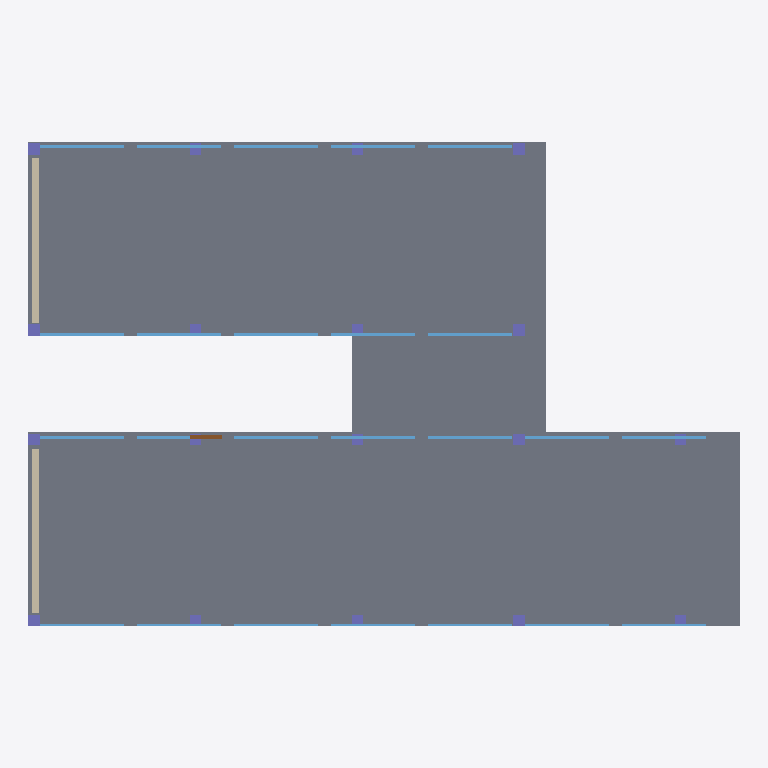
Plan cut of the same IFC building model at storey '02 · Workspace' (level 7.20 m, cut at 8.60 m), seen from above with north up, elements coloured by IFC class: 24 windows (light blue), 18 columns (violet), 3 slabs (grey), 2 walls (beige), 1 door (brown). Cut surfaces are drawn darker.
Extent 22.0 m × 15.0 m × 11.1 m (x, y, z). Storeys (4): 00 · Ground at 0.00 m; 01 · Studio at 3.60 m; 02 · Workspace at 7.20 m; 03 · Roof at 10.80 m. Elements (135): 54 IfcColumn, 48 IfcWindow, 12 IfcBeam, 11 IfcSlab, 7 IfcWall, 3 IfcDoor.

HEADER;
FILE_DESCRIPTION(('ViewDefinition [CoordinationView]'),'2;1');
FILE_NAME('','2026-10-15T12:22:48',(''),(''),'IfcOpenShell 0.9.0alpha0-8c614fa','IfcOpenShell 0.9.0alpha0-8c614fa','');
FILE_SCHEMA(('IFC4'));
ENDSEC;
DATA;
#1=IFCPROJECT('2ckCD$cN9ASPVOqx55YvqP',$,'Northbank Studio',$,$,$,$,(#10),#5);
#12=IFCBUILDING('3QLTIk_JD2ww47yb0h0AuU',$,'Northbank Studio',$,$,$,$,$,$,$,$,$);
#18=IFCBUILDINGSTOREY('2G5vx3sNLAxgg3CvvHOTGs',$,'00 · Ground',$,$,$,$,$,$,0.0);
#20=IFCBUILDINGSTOREY('32vK777FnDIhqlDuucka34',$,'01 · Studio',$,$,$,$,$,$,3.6);
#21=IFCBUILDINGSTOREY('15EElJ4A5DSRTMOe9nvdbD',$,'02 · Workspace',$,$,$,$,$,$,7.2);
#22=IFCBUILDINGSTOREY('1w1BEDquLFXAzLB5MEl8SW',$,'03 · Roof',$,$,$,$,$,$,10.8);
#1412=IFCSLAB('2s$4kTGnLUXg441ZUe8rHC',$,'A2-01 · Floor plate',$,$,$,#1422,$,$);
#1431=IFCSLAB('0IQysVa8XLZui3WudTVzzO',$,'B2-01 · Floor plate',$,$,$,#1441,$,$);
#1449=IFCSLAB('3hSsVNGnnInhiNO0bmDIe4',$,'C2-01 · Connecting bridge',$,$,$,#1459,$,$);
#2313=IFCWALL('35diYPamnK2PT2DBr6KVl0',$,'B2-W01 · Core wall',$,$,$,#2323,$,$);
#1935=IFCWALL('1XvReTTy5HavmYU$952oMI',$,'A2-W01 · Core wall',$,$,$,#1945,$,$);
#1809=IFCWINDOW('3H89D_UhTUS8SOXMzNIqcF',$,'A2-G10 · Glazing panel',$,$,$,#1819,$,$,$,$,$,$);
#1845=IFCWINDOW('2tmpN5qkrRjxhH8bpW3jJL',$,'A2-G12 · Glazing panel',$,$,$,#1855,$,$,$,$,$,$);
#1863=IFCWINDOW('0mY6iQsijRZe7RaOgCWWhg',$,'A2-G13 · Glazing panel',$,$,$,#1873,$,$,$,$,$,$);
#1881=IFCWINDOW('0FK0AJC5THwAZLXYG9kJB3',$,'A2-G14 · Glazing panel',$,$,$,#1891,$,$,$,$,$,$);
#1899=IFCWINDOW('009tSfnuPJffOnNpaVgv2o',$,'A2-G15 · Glazing panel',$,$,$,#1909,$,$,$,$,$,$);
#1917=IFCWINDOW('1gZ0WES6zNeAvXL0HZ8639',$,'A2-G16 · Glazing panel',$,$,$,#1927,$,$,$,$,$,$);
#2115=IFCWINDOW('2Ll5K7xv9RT9vfO3uPooH3',$,'B2-G00 · Glazing panel',$,$,$,#2125,$,$,$,$,$,$);
#2151=IFCWINDOW('18qkCgEuLMo8W18n_pDVpA',$,'B2-G02 · Glazing panel',$,$,$,#2161,$,$,$,$,$,$);
#2133=IFCWINDOW('3FyHMHkG5JKhLTAvPWRAIl',$,'B2-G01 · Glazing panel',$,$,$,#2143,$,$,$,$,$,$);
#2169=IFCWINDOW('1C$jt2cU9TxQZocXeTHD5w',$,'B2-G03 · Glazing panel',$,$,$,#2179,$,$,$,$,$,$);
#2187=IFCWINDOW('2iMqTMg7TQ3xSYNZa$nBjL',$,'B2-G04 · Glazing panel',$,$,$,#2197,$,$,$,$,$,$);
#2223=IFCWINDOW('30tyg5_jPNkA0ifPJL$nH4',$,'B2-G10 · Glazing panel',$,$,$,#2233,$,$,$,$,$,$);
#2241=IFCWINDOW('1JhlrsX7zUvxy4Bh98hjZ5',$,'B2-G11 · Glazing panel',$,$,$,#2251,$,$,$,$,$,$);
#2259=IFCWINDOW('1OFUfXZfTS$RTtrmT$i_2N',$,'B2-G12 · Glazing panel',$,$,$,#2269,$,$,$,$,$,$);
#2277=IFCWINDOW('2Uqu8Z2b5UTQKGlzFkI$8e',$,'B2-G13 · Glazing panel',$,$,$,#2287,$,$,$,$,$,$);
#2295=IFCWINDOW('0jCFOPJIrOqfuQ$Pr_edyM',$,'B2-G14 · Glazing panel',$,$,$,#2305,$,$,$,$,$,$);
#1665=IFCWINDOW('2iBeZ65vTRiQ8H6pEcHtzZ',$,'A2-G00 · Glazing panel',$,$,$,#1675,$,$,$,$,$,$);
#1683=IFCWINDOW('2_Y3fSF8rG3O_cUHzaKtmy',$,'A2-G01 · Glazing panel',$,$,$,#1693,$,$,$,$,$,$);
#1701=IFCWINDOW('2zspvrzWbKiRExtzj0beaj',$,'A2-G02 · Glazing panel',$,$,$,#1711,$,$,$,$,$,$);
#1719=IFCWINDOW('1PJtW6pqDGqPENeRzKG85G',$,'A2-G03 · Glazing panel',$,$,$,#1729,$,$,$,$,$,$);
#1737=IFCWINDOW('1r52aR95rNfgKvTg8WJDtM',$,'A2-G04 · Glazing panel',$,$,$,#1747,$,$,$,$,$,$);
#1773=IFCWINDOW('2nUsPbN6jV9hr8_XGcqmFB',$,'A2-G06 · Glazing panel',$,$,$,#1783,$,$,$,$,$,$);
#1755=IFCWINDOW('1luLB2q2rU99ReJXM0AiKP',$,'A2-G05 · Glazing panel',$,$,$,#1765,$,$,$,$,$,$);
#1827=IFCWINDOW('0TopJLiFzJ6OANyYuDQaG5',$,'A2-G11 · Glazing panel',$,$,$,#1837,$,$,$,$,$,$);
#1953=IFCCOLUMN('2ecPcmNCXIWBKpQpfHyXsW',$,'B2-C00 · Column',$,$,$,#1963,$,$);
#1971=IFCCOLUMN('2RfDj4fQ9HSgg7VwgFmQjI',$,'B2-C01 · Column',$,$,$,#1981,$,$);
#2061=IFCCOLUMN('3LkihNp61OveviSZ_LY2N0',$,'B2-C30 · Column',$,$,$,#2071,$,$);
#2079=IFCCOLUMN('2hfwsbIZbICPZl9OocWG2P',$,'B2-C31 · Column',$,$,$,#2089,$,$);
#1467=IFCCOLUMN('2mBAFVkV5VQfEqHGvO94Eg',$,'A2-C00 · Column',$,$,$,#1477,$,$);
#1485=IFCCOLUMN('21Du2lvTzMtAmkdlH5H7jt',$,'A2-C01 · Column',$,$,$,#1495,$,$);
#1575=IFCCOLUMN('1vkGtCyI9J88Pqnodvd8XP',$,'A2-C30 · Column',$,$,$,#1585,$,$);
#1593=IFCCOLUMN('1Gr7O3KgnGagX5OP6AP16l',$,'A2-C31 · Column',$,$,$,#1603,$,$);
#2423=IFCDOOR('1NcnNxmlHS7PK2PpwhjqQb',$,'A2-D01 · Stair lobby door',$,$,$,#2433,$,$,$,$,$,$);
#1503=IFCCOLUMN('39tzZ4vF5LfeelcpD5Insm',$,'A2-C10 · Column',$,$,$,#1513,$,$);
#1539=IFCCOLUMN('0BcdXguBvP0xZw8PfWM$Sc',$,'A2-C20 · Column',$,$,$,#1549,$,$);
#1611=IFCCOLUMN('1zxcDiWj5J6wp9aBvBMIgg',$,'A2-C40 · Column',$,$,$,#1621,$,$);
#1989=IFCCOLUMN('3KVNSQ6xTJJO5L2XBQUrPq',$,'B2-C10 · Column',$,$,$,#1999,$,$);
#2007=IFCCOLUMN('2sRD18vCzQ3R3TH7xcAEVv',$,'B2-C11 · Column',$,$,$,#2017,$,$);
#2025=IFCCOLUMN('2t1GjYGWjJnQDF3mRjG6Vr',$,'B2-C20 · Column',$,$,$,#2035,$,$);
#2043=IFCCOLUMN('18l4zSr5DMc9ulfggZZjYi',$,'B2-C21 · Column',$,$,$,#2053,$,$);
#1557=IFCCOLUMN('0vAi71EcDV2A$ZhSTivFHi',$,'A2-C21 · Column',$,$,$,#1567,$,$);
#1629=IFCCOLUMN('0wfBkyzWfVU91HoCV1do1F',$,'A2-C41 · Column',$,$,$,#1639,$,$);
#1521=IFCCOLUMN('2F2rgrrb1VLPzGuYxmij_p',$,'A2-C11 · Column',$,$,$,#1531,$,$);
ENDSEC;
